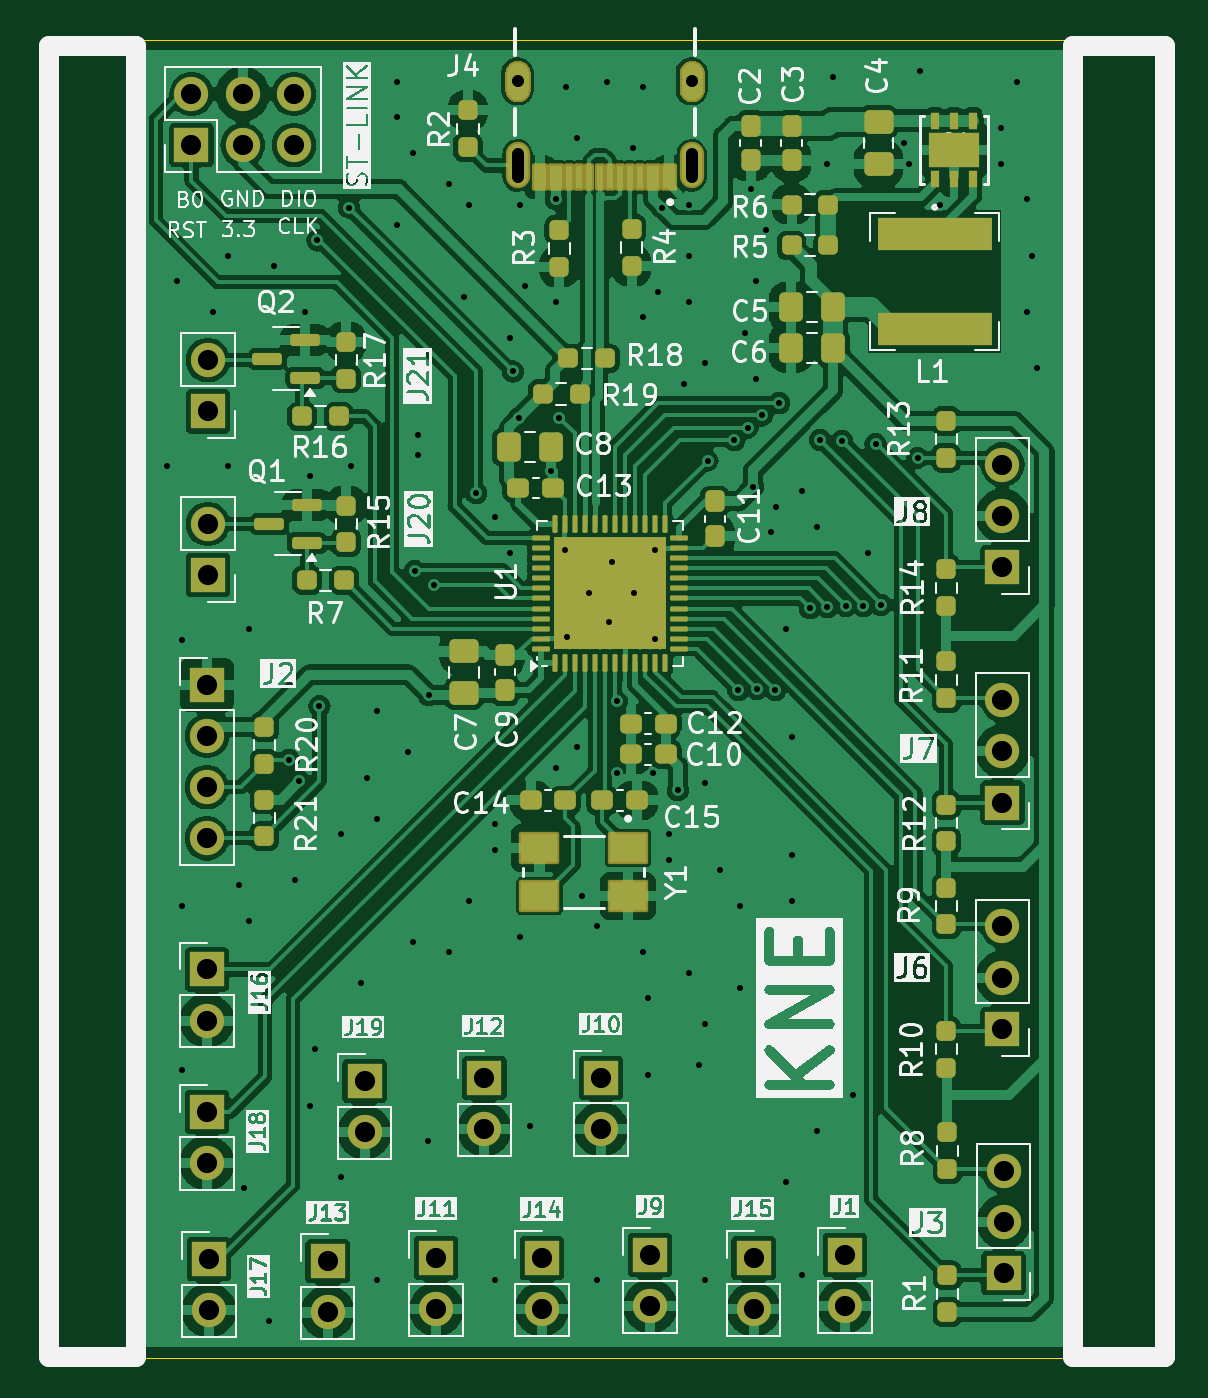
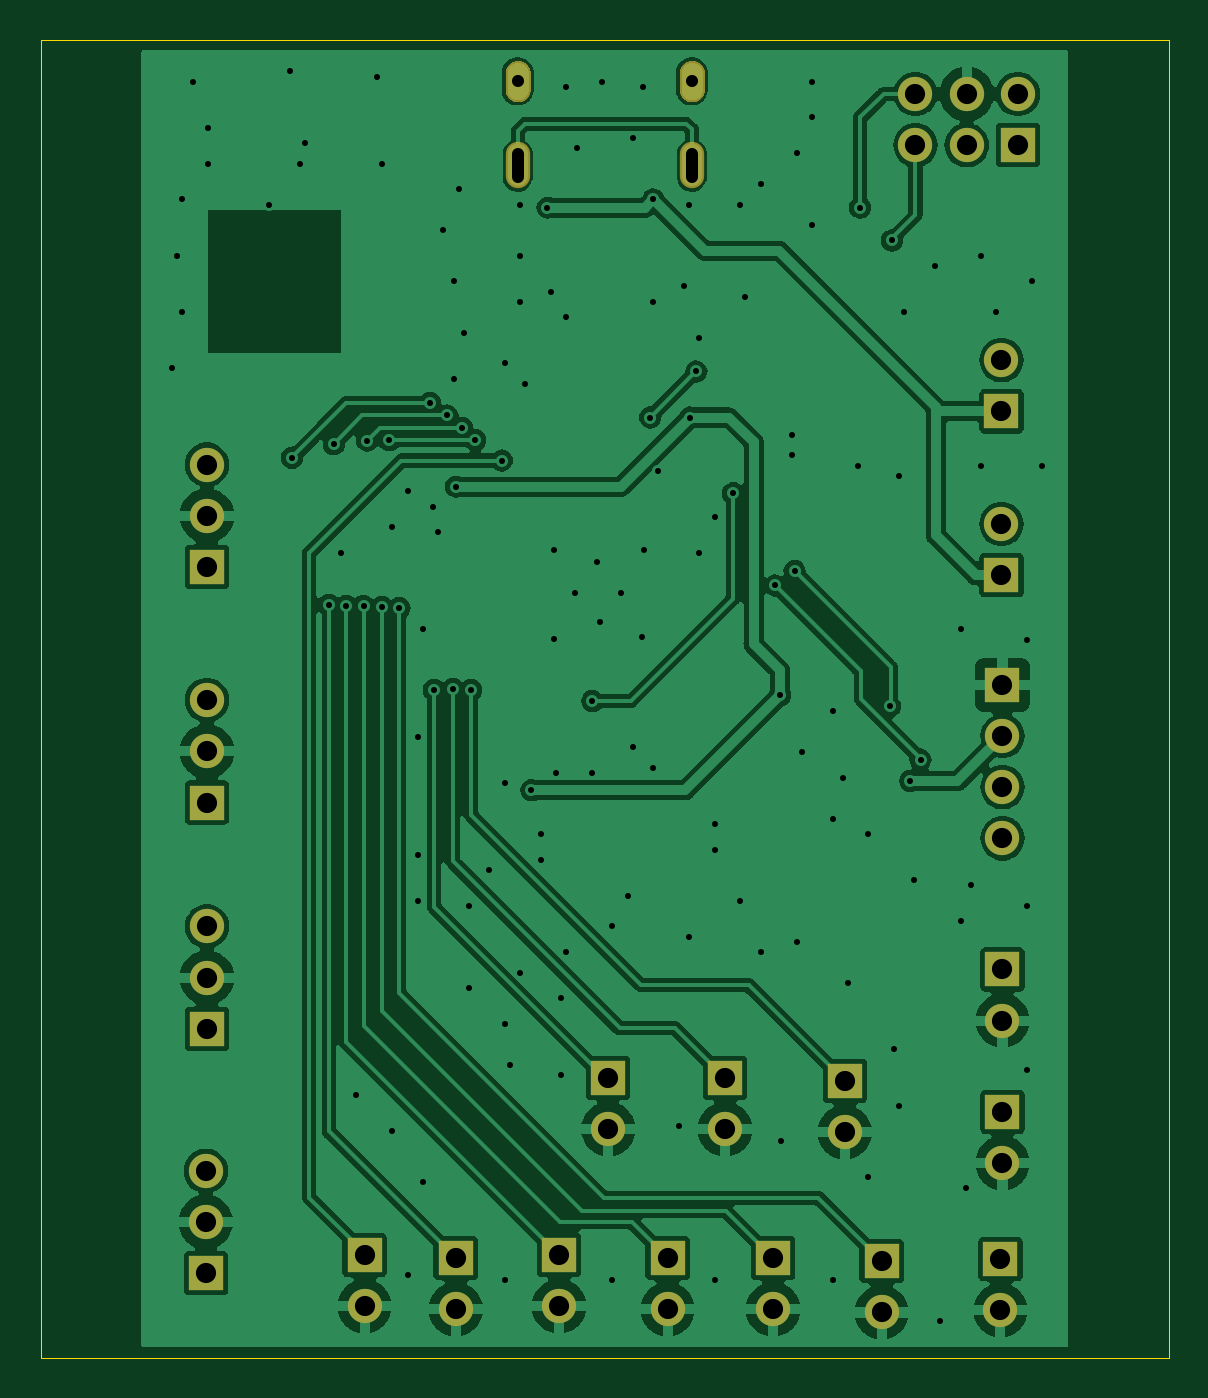
Circuit board: 11 layer files. Board 56.0 x 65.4 mm.
- bottom_copper: Aviator_Controller-B_Cu.gbl (147399 bytes)
- bottom_mask: Aviator_Controller-B_Mask.gbs (14619 bytes)
- paste: Aviator_Controller-B_Paste.gbp (499 bytes)
- bottom_silk: Aviator_Controller-B_Silkscreen.gbo (14629 bytes)
- outline: Aviator_Controller-Edge_Cuts.gm1 (1527 bytes)
- top_copper: Aviator_Controller-F_Cu.gtl (268733 bytes)
- top_mask: Aviator_Controller-F_Mask.gts (21180 bytes)
- paste: Aviator_Controller-F_Paste.gtp (7241 bytes)
- top_silk: Aviator_Controller-F_Silkscreen.gto (179902 bytes)
- drill: Aviator_Controller-NPTH.drl (267 bytes)
- drill: Aviator_Controller-PTH.drl (3200 bytes)

=== bottom_copper: Aviator_Controller-B_Cu.gbl (147399 bytes, source omitted) ===
=== bottom_mask: Aviator_Controller-B_Mask.gbs (14619 bytes, source omitted) ===
=== paste: Aviator_Controller-B_Paste.gbp ===
G04 #@! TF.GenerationSoftware,KiCad,Pcbnew,7.0.11*
G04 #@! TF.CreationDate,2024-12-23T17:17:55+01:00*
G04 #@! TF.ProjectId,Aviator_Controller,41766961-746f-4725-9f43-6f6e74726f6c,rev?*
G04 #@! TF.SameCoordinates,Original*
G04 #@! TF.FileFunction,Paste,Bot*
G04 #@! TF.FilePolarity,Positive*
%FSLAX46Y46*%
G04 Gerber Fmt 4.6, Leading zero omitted, Abs format (unit mm)*
G04 Created by KiCad (PCBNEW 7.0.11) date 2024-12-23 17:17:55*
%MOMM*%
%LPD*%
G01*
G04 APERTURE LIST*
G04 APERTURE END LIST*
M02*

=== bottom_silk: Aviator_Controller-B_Silkscreen.gbo (14629 bytes, source omitted) ===
=== outline: Aviator_Controller-Edge_Cuts.gm1 ===
G04 #@! TF.GenerationSoftware,KiCad,Pcbnew,7.0.11*
G04 #@! TF.CreationDate,2024-12-23T17:17:55+01:00*
G04 #@! TF.ProjectId,Aviator_Controller,41766961-746f-4725-9f43-6f6e74726f6c,rev?*
G04 #@! TF.SameCoordinates,Original*
G04 #@! TF.FileFunction,Profile,NP*
%FSLAX46Y46*%
G04 Gerber Fmt 4.6, Leading zero omitted, Abs format (unit mm)*
G04 Created by KiCad (PCBNEW 7.0.11) date 2024-12-23 17:17:55*
%MOMM*%
%LPD*%
G01*
G04 APERTURE LIST*
G04 #@! TA.AperFunction,Profile*
%ADD10C,0.050000*%
G04 #@! TD*
G04 #@! TA.AperFunction,Profile*
%ADD11C,0.010000*%
G04 #@! TD*
G04 APERTURE END LIST*
D10*
X123016000Y-46939200D02*
X178990000Y-46939200D01*
X178990000Y-112318800D01*
X123016000Y-112318800D01*
X123016000Y-46939200D01*
D11*
X155620000Y-48600000D02*
X155620000Y-49400000D01*
X155020000Y-49400000D02*
X155020000Y-48600000D01*
X146980000Y-48600000D02*
X146980000Y-49400000D01*
X146380000Y-49400000D02*
X146380000Y-48600000D01*
X155320000Y-49700000D02*
G75*
G03*
X155620000Y-49400000I0J300000D01*
G01*
X155020000Y-49400000D02*
G75*
G03*
X155320000Y-49700000I300000J0D01*
G01*
X155620000Y-48600000D02*
G75*
G03*
X155320000Y-48300000I-300000J0D01*
G01*
X155320000Y-48300000D02*
G75*
G03*
X155020000Y-48600000I0J-300000D01*
G01*
X146680000Y-49700000D02*
G75*
G03*
X146980000Y-49400000I0J300000D01*
G01*
X146380000Y-49400000D02*
G75*
G03*
X146680000Y-49700000I300000J0D01*
G01*
X146980000Y-48600000D02*
G75*
G03*
X146680000Y-48300000I-300000J0D01*
G01*
X146680000Y-48300000D02*
G75*
G03*
X146380000Y-48600000I0J-300000D01*
G01*
M02*

=== top_copper: Aviator_Controller-F_Cu.gtl (268733 bytes, source omitted) ===
=== top_mask: Aviator_Controller-F_Mask.gts (21180 bytes, source omitted) ===
=== paste: Aviator_Controller-F_Paste.gtp (7241 bytes, source omitted) ===
=== top_silk: Aviator_Controller-F_Silkscreen.gto (179902 bytes, source omitted) ===
=== drill: Aviator_Controller-NPTH.drl ===
M48
; DRILL file {KiCad 7.0.11} date Mon Dec 23 17:17:58 2024
; FORMAT={-:-/ absolute / inch / decimal}
; #@! TF.CreationDate,2024-12-23T17:17:58+01:00
; #@! TF.GenerationSoftware,Kicad,Pcbnew,7.0.11
; #@! TF.FileFunction,NonPlated,1,2,NPTH
FMAT,2
INCH
%
G90
G05
M30

=== drill: Aviator_Controller-PTH.drl ===
M48
; DRILL file {KiCad 7.0.11} date Mon Dec 23 17:17:58 2024
; FORMAT={-:-/ absolute / inch / decimal}
; #@! TF.CreationDate,2024-12-23T17:17:58+01:00
; #@! TF.GenerationSoftware,Kicad,Pcbnew,7.0.11
; #@! TF.FileFunction,Plated,1,2,PTH
FMAT,2
INCH
; #@! TA.AperFunction,Plated,PTH,ViaDrill
T1C0.0118
; #@! TA.AperFunction,Plated,PTH,ComponentDrill
T2C0.0236
; #@! TA.AperFunction,Plated,PTH,ComponentDrill
T3C0.0394
%
G90
G05
T1
X5.09Y-2.68
X5.11Y-2.32
X5.12Y-3.02
X5.12Y-3.54
X5.12Y-3.86
X5.18Y-2.38
X5.21Y-2.27
X5.21Y-2.68
X5.23Y-3.5
X5.24Y-4.09
X5.25Y-3.0
X5.25Y-3.57
X5.29Y-4.35
X5.3Y-2.29
X5.328Y-3.254
X5.34Y-3.49
X5.348Y-3.296
X5.36Y-2.38
X5.37Y-2.7
X5.37Y-3.93
X5.38Y-3.82
X5.384Y-2.24
X5.388Y-3.15
X5.43Y-3.4
X5.43Y-4.07
X5.446Y-2.176
X5.45Y-2.68
X5.47Y-3.69
X5.48Y-3.29
X5.5Y-3.16
X5.5Y-3.37
X5.5Y-4.27
X5.54Y-1.93
X5.54Y-2.0
X5.54Y-2.21
X5.56Y-3.24
X5.57Y-2.07
X5.57Y-3.61
X5.574Y-2.886
X5.58Y-2.62
X5.58Y-2.66
X5.6Y-4.0
X5.602Y-3.128
X5.612Y-2.914
X5.64Y-2.13
X5.64Y-3.63
X5.67Y-2.35
X5.68Y-2.17
X5.68Y-3.53
X5.694Y-2.734
X5.73Y-2.78
X5.73Y-3.38
X5.73Y-3.43
X5.73Y-4.27
X5.76Y-2.43
X5.76Y-2.85
X5.766Y-2.496
X5.778Y-2.586
X5.78Y-2.17
X5.78Y-3.6
X5.79Y-2.33
X5.8Y-3.97
X5.84Y-2.69
X5.85Y-2.16
X5.85Y-2.36
X5.85Y-3.27
X5.856Y-2.586
X5.868Y-2.844
X5.87Y-1.94
X5.872Y-3.014
X5.89Y-2.04
X5.89Y-3.23
X5.9Y-3.52
X5.914Y-2.928
X5.93Y-3.58
X5.93Y-4.27
X5.95Y-1.93
X5.954Y-2.986
X5.96Y-2.868
X5.9691Y-3.14
X5.97Y-3.28
X6.0Y-2.06
X6.002Y-2.928
X6.02Y-1.94
X6.02Y-2.39
X6.02Y-3.63
X6.03Y-3.72
X6.03Y-3.87
X6.04Y-3.28
X6.044Y-2.844
X6.044Y-3.018
X6.05Y-2.34
X6.0567Y-2.176
X6.07Y-3.4
X6.07Y-3.45
X6.088Y-3.314
X6.1Y-2.52
X6.11Y-2.17
X6.11Y-2.27
X6.11Y-2.36
X6.11Y-3.67
X6.13Y-3.85
X6.14Y-2.48
X6.14Y-3.3
X6.14Y-3.77
X6.14Y-4.27
X6.146Y-2.67
X6.17Y-3.47
X6.198Y-2.63
X6.206Y-3.118
X6.21Y-3.54
X6.21Y-3.7
X6.22Y-2.42
X6.224Y-2.606
X6.23Y-2.14
X6.235Y-2.721
X6.24Y-2.32
X6.24Y-2.51
X6.242Y-3.116
X6.252Y-2.582
X6.26Y-2.22
X6.27Y-2.81
X6.278Y-3.118
X6.28Y-2.76
X6.286Y-2.558
X6.3Y-3.0
X6.3Y-4.08
X6.31Y-3.21
X6.31Y-3.44
X6.31Y-3.53
X6.33Y-2.73
X6.33Y-4.26
X6.346Y-2.958
X6.36Y-2.8
X6.36Y-3.98
X6.366Y-2.63
X6.38Y-2.09
X6.38Y-2.956
X6.39Y-1.92
X6.409Y-2.631
X6.416Y-2.954
X6.43Y-3.91
X6.45Y-2.954
X6.46Y-2.85
X6.474Y-2.638
X6.484Y-2.952
X6.53Y-2.05
X6.54Y-2.09
X6.556Y-2.6645
X6.56Y-1.91
X6.6Y-2.17
X6.72Y-2.02
X6.72Y-2.09
X6.75Y-1.93
X6.77Y-2.16
X6.77Y-2.38
X6.78Y-2.27
X6.79Y-2.49
T2
X5.7748Y-1.9291
X6.115Y-1.9291
T3
X5.138Y-1.954
X5.138Y-2.054
X5.168Y-3.108
X5.168Y-3.208
X5.168Y-3.308
X5.168Y-3.408
X5.168Y-3.664
X5.168Y-3.764
X5.168Y-3.942
X5.168Y-4.042
X5.17Y-2.474
X5.17Y-2.574
X5.17Y-2.794
X5.17Y-2.894
X5.172Y-4.2298
X5.172Y-4.3298
X5.238Y-1.954
X5.238Y-2.054
X5.338Y-1.954
X5.338Y-2.054
X5.404Y-4.234
X5.404Y-4.334
X5.476Y-3.8818
X5.476Y-3.9818
X5.616Y-4.2278
X5.616Y-4.3278
X5.71Y-3.876
X5.71Y-3.976
X5.822Y-4.228
X5.822Y-4.328
X5.938Y-3.8758
X5.938Y-3.9758
X6.034Y-4.2218
X6.034Y-4.3218
X6.236Y-4.2278
X6.236Y-4.3278
X6.414Y-4.222
X6.414Y-4.322
X6.722Y-2.678
X6.722Y-2.778
X6.722Y-2.878
X6.722Y-3.138
X6.722Y-3.238
X6.722Y-3.338
X6.722Y-3.58
X6.722Y-3.68
X6.722Y-3.78
X6.724Y-4.0574
X6.724Y-4.1574
X6.724Y-4.2574
T2
X5.7748Y-2.1154G85X5.7748Y-2.072
G05
X6.115Y-2.1154G85X6.115Y-2.072
G05
M30

